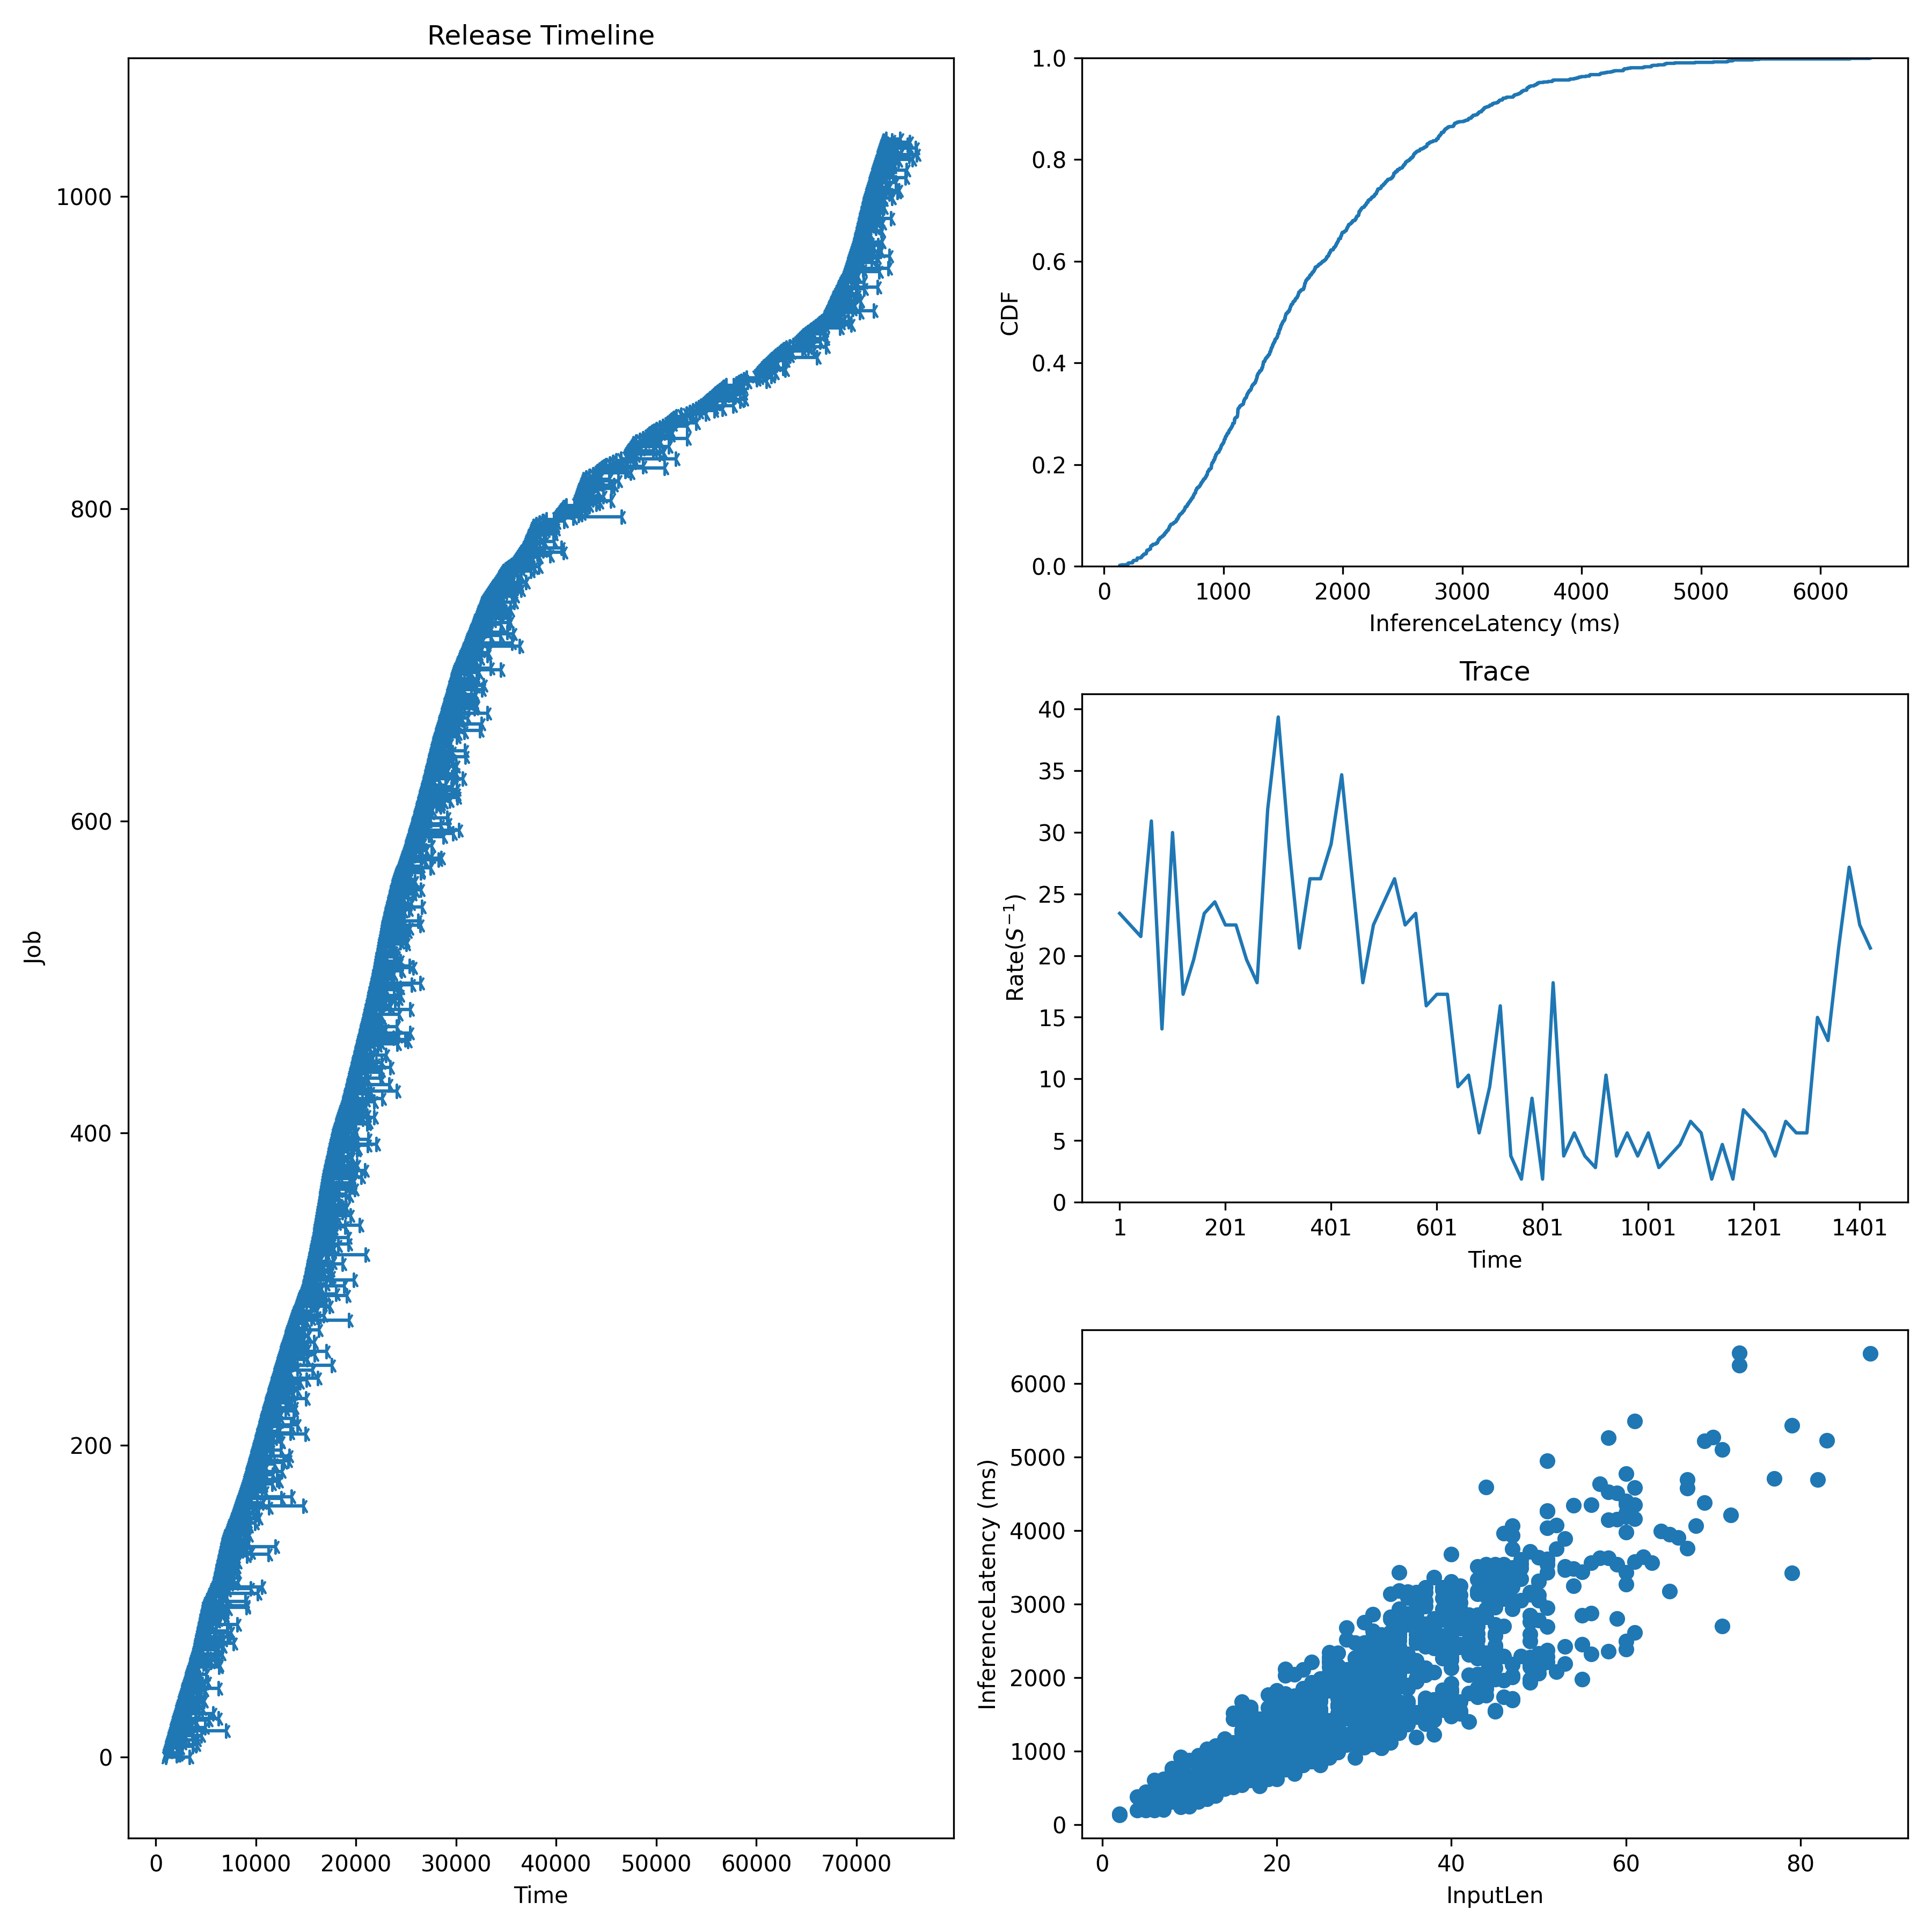

Values plotted in this chart, from the file beside it:
Idx, InputLen, InferenceLatency, InferenceLatencyP99, Admitted, Deadline
0, 60, 2389, 4884, 1000, 1300
1, 21, 1056, 4884, 1043, 1343
2, 29, 1208, 4884, 1087, 1387
3, 21, 1356, 4884, 1130, 1430
4, 10, 428.1, 4884, 1174, 1474
5, 6, 438.8, 4884, 1217, 1517
6, 33, 1212, 4884, 1261, 1561
7, 45, 2415, 4884, 1304, 1604
8, 45, 2723, 4884, 1348, 1648
9, 24, 1269, 4884, 1391, 1691
10, 30, 1166, 4884, 1435, 1735
11, 38, 2663, 4884, 1478, 1778
12, 18, 1031, 4884, 1522, 1822
13, 31, 1431, 4884, 1565, 1865
14, 40, 2927, 4884, 1609, 1909
15, 47, 2030, 4884, 1652, 1952
16, 25, 1917, 4884, 1696, 1996
17, 58, 5263, 4884, 1739, 2039
18, 24, 994, 4884, 1783, 2083
19, 46, 3074, 4884, 1826, 2126
20, 38, 1700, 4884, 1870, 2170
21, 9, 635.2, 4884, 1913, 2213
22, 30, 2101, 4884, 1957, 2257
23, 30, 1963, 4884, 2000, 2300
24, 54, 3251, 4884, 2045, 2345
25, 60, 4189, 4884, 2091, 2391
26, 18, 1283, 4884, 2136, 2436
27, 30, 1199, 4884, 2182, 2482
28, 53, 3513, 4884, 2227, 2527
29, 13, 878.6, 4884, 2273, 2573
30, 32, 2018, 4884, 2318, 2618
31, 42, 2313, 4884, 2364, 2664
32, 15, 865.8, 4884, 2409, 2709
33, 23, 1355, 4884, 2455, 2755
34, 22, 1033, 4884, 2500, 2800
35, 28, 1465, 4884, 2545, 2845
36, 50, 2254, 4884, 2591, 2891
37, 31, 1418, 4884, 2636, 2936
38, 21, 1624, 4884, 2682, 2982
39, 15, 770.5, 4884, 2727, 3027
40, 19, 974.3, 4884, 2773, 3073
41, 34, 1455, 4884, 2818, 3118
42, 40, 1478, 4884, 2864, 3164
43, 31, 1989, 4884, 2909, 3209
44, 47, 3333, 4884, 2955, 3255
45, 24, 1271, 4884, 3000, 3300
46, 9, 507, 4884, 3048, 3348
47, 22, 1576, 4884, 3095, 3395
48, 37, 2040, 4884, 3143, 3443
49, 26, 982.1, 4884, 3190, 3490
50, 21, 808.1, 4884, 3238, 3538
51, 16, 1120, 4884, 3286, 3586
52, 6, 496.3, 4884, 3333, 3633
53, 39, 1630, 4884, 3381, 3681
54, 10, 391.2, 4884, 3429, 3729
55, 22, 694.4, 4884, 3476, 3776
56, 7, 276.6, 4884, 3524, 3824
57, 14, 583, 4884, 3571, 3871
58, 35, 2722, 4884, 3619, 3919
59, 46, 2698, 4884, 3667, 3967
... 978 more rows
